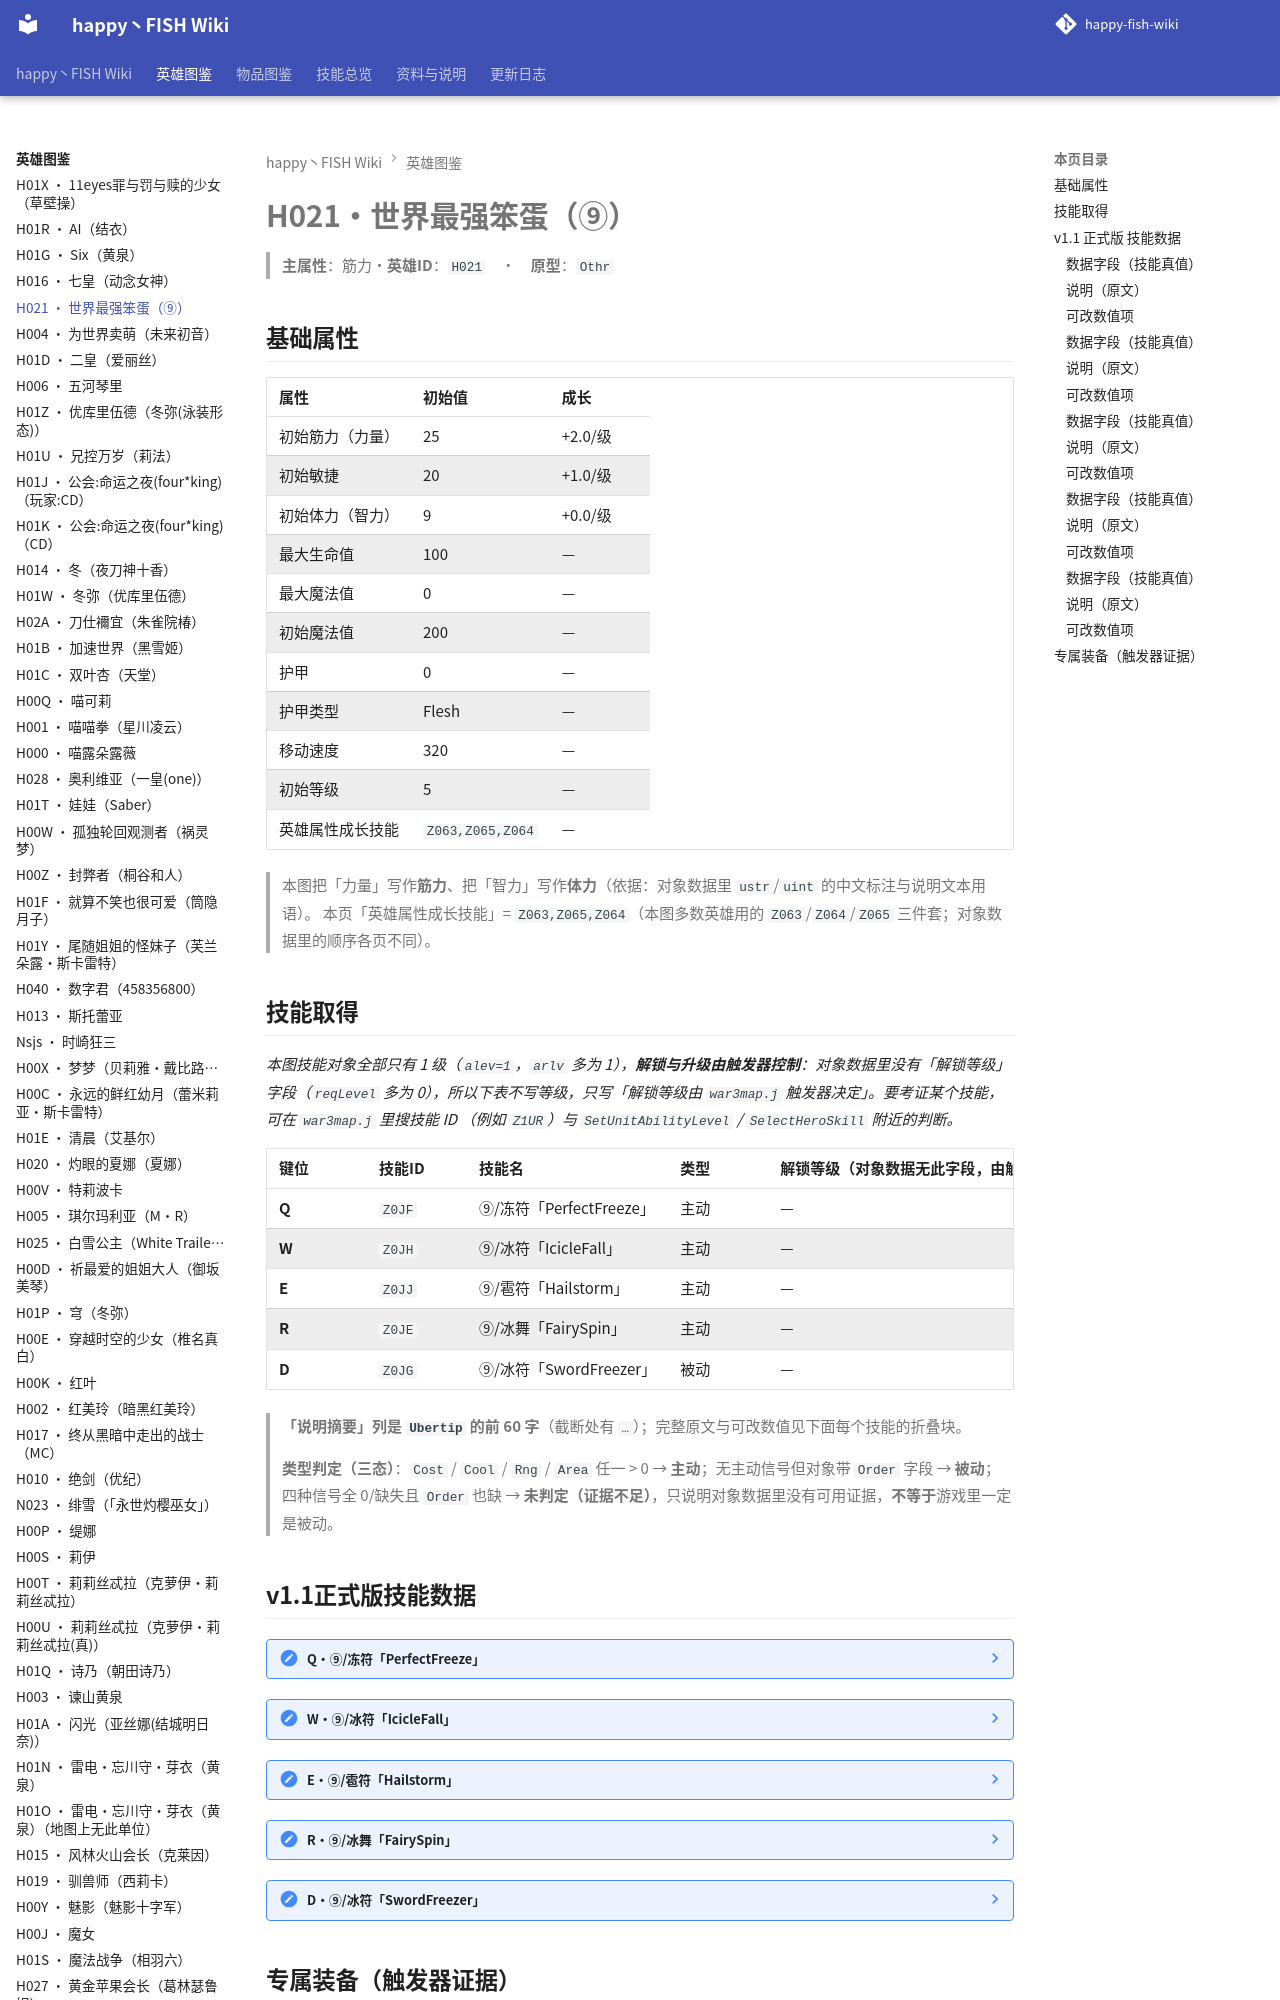

repository: slasher233/happy-fish-sao-wiki · page: heroes/世界最强笨蛋/index.html · generator: mkdocs

# H021 · 世界最强笨蛋（⑨）

> **主属性**：筋力　·　**英雄 ID**：`H021`　·　**原型**：`Othr`

## 基础属性

| 属性 | 初始值 | 成长 |
| --- | --- | --- |
| 初始筋力（力量） | 25 | +2.0 / 级 |
| 初始敏捷 | 20 | +1.0 / 级 |
| 初始体力（智力） | 9 | +0.0 / 级 |
| 最大生命值 | 100 | — |
| 最大魔法值 | 0 | — |
| 初始魔法值 | 200 | — |
| 护甲 | 0 | — |
| 护甲类型 | Flesh | — |
| 移动速度 | 320 | — |
| 初始等级 | 5 | — |
| 英雄属性成长技能 | `Z063,Z065,Z064` | — |


> 本图把「力量」写作**筋力**、把「智力」写作**体力**（依据：对象数据里 `ustr`/`uint` 的中文标注与说明文本用语）。
> 本页「英雄属性成长技能」= `Z063,Z065,Z064`（本图多数英雄用的 `Z063`/`Z064`/`Z065` 三件套；对象数据里的顺序各页不同）。

## 技能取得

_本图技能对象全部只有 1 级（`alev=1`，`arlv` 多为 1），**解锁与升级由触发器控制**：对象数据里没有「解锁等级」字段（`reqLevel` 多为 0），所以下表不写等级，只写「解锁等级由 `war3map.j` 触发器决定」。要考证某个技能，可在 `war3map.j` 里搜技能 ID （例如 `Z1UR`）与 `SetUnitAbilityLevel` / `SelectHeroSkill` 附近的判断。_

| 键位 | 技能 ID | 技能名 | 类型 | 解锁等级（对象数据无此字段，由触发器控制） | 说明摘要 |
| --- | --- | --- | --- | --- | --- |
| **Q** | `Z0JF` | ⑨/冻符「Perfect Freeze」 | 主动 | — | 能让一切物体,被冰所冻结住. / 能力:附近300范围内的敌人,都会被冻结住,1.5秒内无法行动 / 伤害类型:混乱伤害 / C…（完整说明见下面技能数据块） |
| **W** | `Z0JH` | ⑨/冰符「Icicle Fall」 | 主动 | — | 让空气中充满深寒,形成白色的气流,聚集巨大的冰冻力量 / 能力:气流的地点,会形成冰冻爆破,对500范围的敌人冻结3秒,并…（完整说明见下面技能数据块） |
| **E** | `Z0JJ` | ⑨/雹符「Hailstorm」 | 主动 | — | 能让天空聚集冷冻空气,凝结空气中的水分,化为冰雹 / 能力:冰雹会随机降落(最大范围降落500),被攻击中的敌人,会造成力…（完整说明见下面技能数据块） |
| **R** | `Z0JE` | ⑨/冰舞「Fairy Spin」 | 主动 | — | 与其想太多,不如什么都不想,着才像⑨的行为,既然来刀剑物语,那么就创造⑨的力量,征服所有人的力量 / 能力:初始时敌人施展霜…（完整说明见下面技能数据块） |
| **D** | `Z0JG` | ⑨/冰符「Sword Freezer」 | 被动 | — | 用冰所制造的剑器,给冰住的敌人,被剑所斩,冰块瞬间分裂爆破,敌人也像冰块一样承受巨大的伤害 / 能力:对冻住的敌人斩向时,…（完整说明见下面技能数据块） |


> **「说明摘要」列是 `Ubertip` 的前 60 字**（截断处有 `…`）；完整原文与可改数值见下面每个技能的折叠块。

> **类型判定（三态）**：`Cost` / `Cool` / `Rng` / `Area` 任一 > 0 → **主动**；无主动信号但对象带 `Order` 字段 → **被动**；四种信号全 0/缺失且 `Order` 也缺 → **未判定（证据不足）**，只说明对象数据里没有可用证据，**不等于**游戏里一定是被动。
